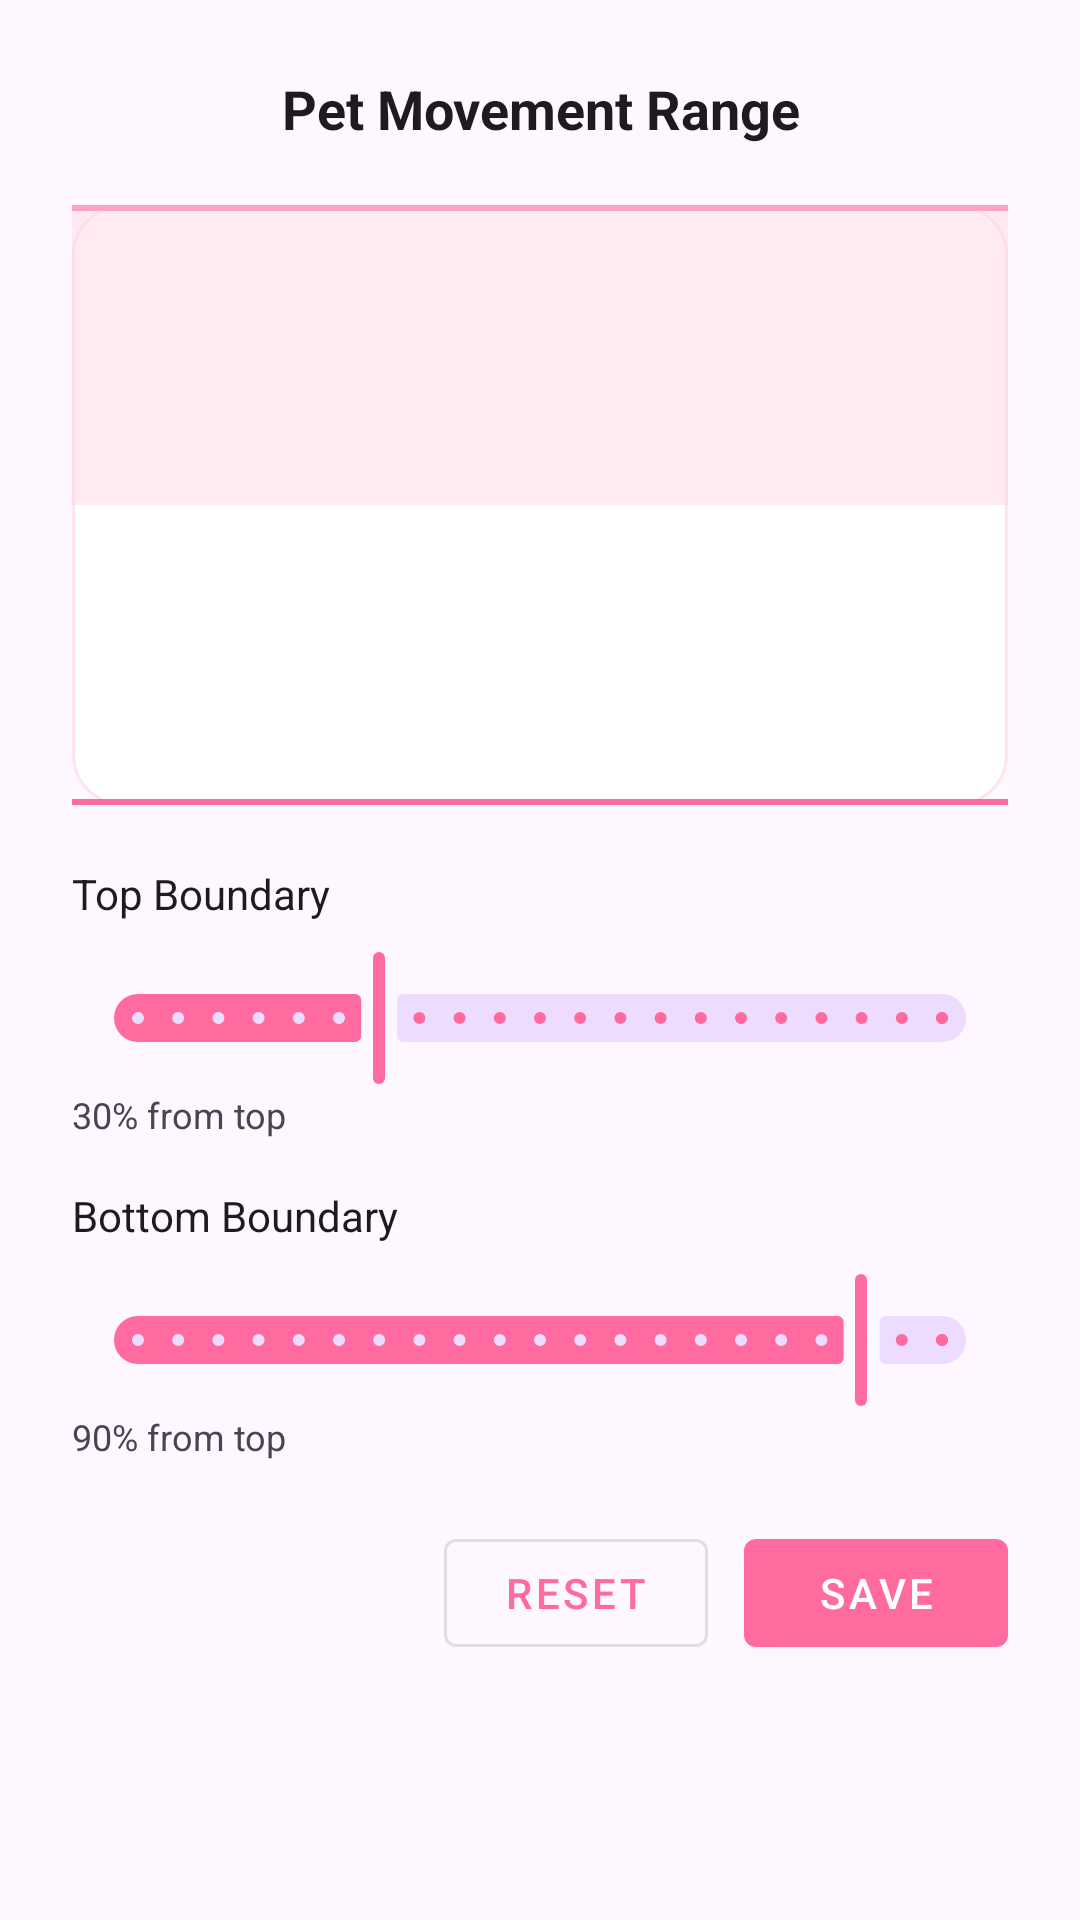

Layout XML and referenced resources for this Android screen:
<!-- AndroidManifest.xml: application theme Theme.Aniper -->
<!-- res/layout/dialog_y_range_settings.xml -->
<?xml version="1.0" encoding="utf-8"?>
<LinearLayout xmlns:android="http://schemas.android.com/apk/res/android"
    android:layout_width="match_parent"
    android:layout_height="wrap_content"
    android:orientation="vertical"
    android:padding="24dp">

    <TextView
        android:layout_width="match_parent"
        android:layout_height="wrap_content"
        android:text="Pet Movement Range"
        android:textSize="18sp"
        android:textStyle="bold"
        android:textColor="?attr/colorOnSurface"
        android:gravity="center"
        android:layout_marginBottom="20dp" />

    
    <FrameLayout
        android:layout_width="match_parent"
        android:layout_height="200dp"
        android:background="@drawable/rounded_preview_bg"
        android:layout_marginBottom="20dp">

        
        <View
            android:id="@+id/preview_screen"
            android:layout_width="match_parent"
            android:layout_height="match_parent"
            android:background="@android:color/white"
            android:alpha="0.3" />

        
        <View
            android:id="@+id/preview_top_line"
            android:layout_width="match_parent"
            android:layout_height="2dp"
            android:background="#FF6B9E" />

        
        <View
            android:id="@+id/preview_bottom_line"
            android:layout_width="match_parent"
            android:layout_height="2dp"
            android:background="#FF6B9E"
            android:layout_gravity="bottom" />

        
        <View
            android:id="@+id/preview_range"
            android:layout_width="match_parent"
            android:layout_height="100dp"
            android:background="#FFD9E8"
            android:alpha="0.5" />
    </FrameLayout>

    
    <TextView
        android:layout_width="match_parent"
        android:layout_height="wrap_content"
        android:text="Top Boundary"
        android:textSize="14sp"
        android:textColor="?attr/colorOnSurface"
        android:layout_marginBottom="8dp" />

    <com.google.android.material.slider.Slider
        android:id="@+id/slider_top_boundary"
        android:layout_width="match_parent"
        android:layout_height="wrap_content"
        android:valueFrom="0"
        android:valueTo="100"
        android:value="30"
        android:stepSize="5" />

    <TextView
        android:id="@+id/tv_top_value"
        android:layout_width="match_parent"
        android:layout_height="wrap_content"
        android:text="30% from top"
        android:textSize="12sp"
        android:textColor="?android:textColorSecondary"
        android:layout_marginBottom="16dp" />

    
    <TextView
        android:layout_width="match_parent"
        android:layout_height="wrap_content"
        android:text="Bottom Boundary"
        android:textSize="14sp"
        android:textColor="?attr/colorOnSurface"
        android:layout_marginBottom="8dp" />

    <com.google.android.material.slider.Slider
        android:id="@+id/slider_bottom_boundary"
        android:layout_width="match_parent"
        android:layout_height="wrap_content"
        android:valueFrom="0"
        android:valueTo="100"
        android:value="90"
        android:stepSize="5" />

    <TextView
        android:id="@+id/tv_bottom_value"
        android:layout_width="match_parent"
        android:layout_height="wrap_content"
        android:text="90% from top"
        android:textSize="12sp"
        android:textColor="?android:textColorSecondary"
        android:layout_marginBottom="20dp" />

    
    <LinearLayout
        android:layout_width="match_parent"
        android:layout_height="wrap_content"
        android:orientation="horizontal"
        android:gravity="end">

        <com.google.android.material.button.MaterialButton
            android:id="@+id/btn_reset"
            android:layout_width="wrap_content"
            android:layout_height="wrap_content"
            android:text="Reset"
            style="@style/Widget.MaterialComponents.Button.OutlinedButton"
            android:layout_marginEnd="12dp" />

        <com.google.android.material.button.MaterialButton
            android:id="@+id/btn_save"
            android:layout_width="wrap_content"
            android:layout_height="wrap_content"
            android:text="Save" />
    </LinearLayout>

</LinearLayout>
<!-- resources referenced by this layout -->
<resources>
  <!-- drawable rounded_preview_bg (drawable) -->
  <?xml version="1.0" encoding="utf-8"?>
  <shape xmlns:android="http://schemas.android.com/apk/res/android">
      <solid android:color="@color/white" />
      <corners android:radius="16dp" />
      <stroke
          android:color="@color/primary_container"
          android:width="1dp" />
  </shape>
  <style name="Theme.Aniper" parent="Theme.Material3.Light.NoActionBar">
          
          <item name="colorPrimary">@color/primary</item>
          <item name="colorPrimaryContainer">@color/primary_container</item>
          <item name="colorOnPrimaryContainer">@color/on_primary_container</item>
          <item name="colorSecondary">@color/secondary</item>
          <item name="colorSecondaryContainer">@color/secondary_container</item>
          <item name="colorSurface">@color/surface</item>
          <item name="colorSurfaceVariant">@color/surface_variant</item>
          <item name="android:statusBarColor">@android:color/transparent</item>
  
          
          <item name="android:navigationBarColor">@color/surface</item>
  
          
          <item name="materialButtonStyle">@style/Widget.MaterialComponents.Button</item>
          <item name="borderlessButtonStyle">@style/Widget.MaterialComponents.Button.TextButton</item>
      </style>
  <color name="white">#FFFFFFFF</color>
  <color name="primary_container">#FFD9E8</color>
  <color name="primary">#FF6B9E</color>
  <color name="on_primary_container">#3E0021</color>
  <color name="secondary">#7B5EA7</color>
  <color name="secondary_container">#EDDCFF</color>
  <color name="surface">#FFFBFF</color>
  <color name="surface_variant">#F3DEE6</color>
</resources>
